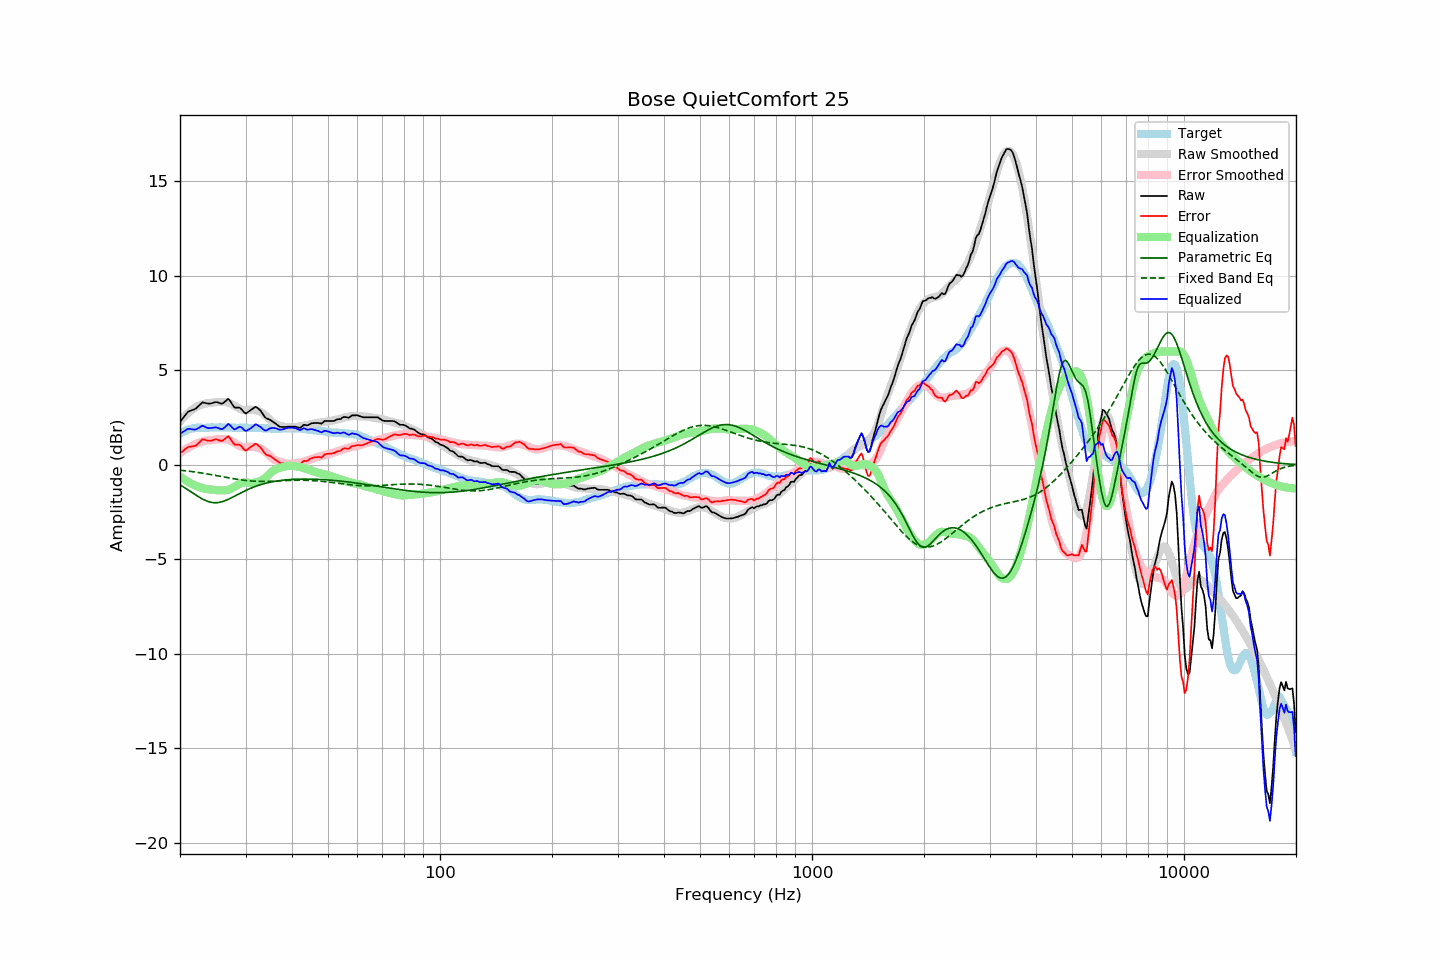

The data file committed next to this chart (first rows):
frequency, raw, error, smoothed, error_smoothed, equalization, parametric_eq, fixed_band_eq, equalized_raw, equalized_smoothed, target
20.00, 2.27, 0.62, 2.30, 0.62, -0.62, -1.06, -0.28, 1.65, 1.68, 1.65
20.20, 2.38, 0.68, 2.40, 0.68, -0.68, -1.11, -0.29, 1.70, 1.72, 1.70
20.40, 2.49, 0.74, 2.49, 0.74, -0.74, -1.16, -0.30, 1.75, 1.75, 1.75
20.61, 2.59, 0.82, 2.58, 0.79, -0.79, -1.22, -0.31, 1.80, 1.78, 1.78
20.81, 2.71, 0.88, 2.66, 0.85, -0.85, -1.27, -0.32, 1.86, 1.82, 1.83
21.02, 2.81, 0.94, 2.74, 0.90, -0.90, -1.32, -0.33, 1.91, 1.84, 1.87
21.23, 2.85, 0.96, 2.82, 0.95, -0.95, -1.38, -0.34, 1.90, 1.87, 1.89
21.44, 2.88, 0.97, 2.88, 0.99, -0.99, -1.44, -0.35, 1.88, 1.89, 1.91
21.66, 2.91, 0.98, 2.95, 1.03, -1.03, -1.49, -0.36, 1.87, 1.91, 1.93
21.87, 2.94, 1.00, 3.00, 1.07, -1.07, -1.55, -0.38, 1.86, 1.93, 1.94
22.09, 2.99, 1.03, 3.06, 1.11, -1.11, -1.61, -0.39, 1.88, 1.94, 1.96
22.31, 3.07, 1.10, 3.10, 1.14, -1.14, -1.66, -0.40, 1.92, 1.96, 1.97
22.54, 3.15, 1.18, 3.14, 1.18, -1.18, -1.71, -0.41, 1.97, 1.96, 1.97
22.76, 3.23, 1.26, 3.17, 1.20, -1.20, -1.76, -0.43, 2.02, 1.97, 1.97
22.99, 3.31, 1.35, 3.20, 1.23, -1.23, -1.81, -0.44, 2.07, 1.97, 1.96
23.22, 3.29, 1.33, 3.23, 1.26, -1.26, -1.86, -0.45, 2.03, 1.97, 1.96
23.45, 3.27, 1.31, 3.25, 1.28, -1.28, -1.89, -0.47, 1.99, 1.97, 1.96
23.69, 3.25, 1.28, 3.26, 1.29, -1.29, -1.93, -0.48, 1.96, 1.97, 1.97
23.92, 3.24, 1.27, 3.27, 1.30, -1.30, -1.96, -0.50, 1.94, 1.97, 1.97
24.16, 3.25, 1.27, 3.28, 1.30, -1.30, -1.98, -0.51, 1.94, 1.97, 1.98
24.40, 3.27, 1.28, 3.29, 1.31, -1.31, -1.99, -0.53, 1.95, 1.97, 1.98
24.65, 3.30, 1.32, 3.30, 1.32, -1.32, -2.00, -0.54, 1.97, 1.97, 1.97
24.89, 3.32, 1.34, 3.31, 1.34, -1.34, -2.01, -0.56, 1.98, 1.97, 1.97
25.14, 3.32, 1.34, 3.32, 1.35, -1.35, -2.00, -0.57, 1.97, 1.98, 1.97
25.39, 3.29, 1.30, 3.33, 1.35, -1.35, -1.99, -0.59, 1.94, 1.98, 1.98
25.65, 3.26, 1.27, 3.33, 1.35, -1.35, -1.98, -0.60, 1.91, 1.98, 1.98
25.91, 3.24, 1.27, 3.33, 1.35, -1.35, -1.96, -0.62, 1.88, 1.98, 1.97
26.16, 3.28, 1.31, 3.33, 1.35, -1.35, -1.93, -0.64, 1.93, 1.98, 1.97
26.43, 3.35, 1.38, 3.32, 1.35, -1.35, -1.90, -0.65, 2.00, 1.97, 1.97
26.69, 3.42, 1.45, 3.31, 1.34, -1.34, -1.87, -0.67, 2.08, 1.97, 1.97
26.96, 3.50, 1.52, 3.30, 1.32, -1.32, -1.83, -0.68, 2.17, 1.97, 1.98
27.23, 3.40, 1.42, 3.26, 1.29, -1.29, -1.79, -0.70, 2.10, 1.97, 1.98
27.50, 3.27, 1.29, 3.22, 1.25, -1.25, -1.74, -0.72, 2.01, 1.97, 1.98
27.77, 3.14, 1.17, 3.17, 1.21, -1.21, -1.70, -0.73, 1.93, 1.97, 1.97
28.05, 3.03, 1.06, 3.13, 1.16, -1.16, -1.66, -0.75, 1.87, 1.97, 1.97
28.33, 3.03, 1.07, 3.07, 1.11, -1.11, -1.61, -0.76, 1.92, 1.97, 1.96
28.62, 3.03, 1.07, 3.02, 1.06, -1.06, -1.57, -0.77, 1.97, 1.96, 1.95
28.90, 3.03, 1.06, 2.98, 1.01, -1.01, -1.52, -0.79, 2.02, 1.96, 1.96
29.19, 2.97, 1.01, 2.94, 0.97, -0.97, -1.48, -0.80, 1.99, 1.96, 1.95
29.48, 2.87, 0.89, 2.91, 0.94, -0.94, -1.44, -0.81, 1.92, 1.96, 1.97
29.78, 2.77, 0.81, 2.89, 0.93, -0.93, -1.39, -0.82, 1.84, 1.96, 1.96
30.08, 2.72, 0.75, 2.89, 0.93, -0.93, -1.35, -0.83, 1.79, 1.96, 1.97
30.38, 2.78, 0.82, 2.90, 0.94, -0.94, -1.31, -0.84, 1.83, 1.96, 1.96
30.68, 2.84, 0.88, 2.91, 0.96, -0.96, -1.28, -0.85, 1.88, 1.96, 1.96
30.99, 2.90, 0.94, 2.92, 0.96, -0.96, -1.24, -0.85, 1.93, 1.96, 1.96
31.30, 2.96, 1.00, 2.91, 0.96, -0.96, -1.20, -0.86, 2.00, 1.96, 1.96
31.61, 3.02, 1.06, 2.90, 0.95, -0.95, -1.17, -0.87, 2.07, 1.95, 1.95
31.93, 3.08, 1.12, 2.88, 0.93, -0.93, -1.14, -0.87, 2.14, 1.95, 1.95
32.24, 3.03, 1.08, 2.86, 0.91, -0.91, -1.11, -0.87, 2.11, 1.95, 1.94
32.57, 2.95, 1.00, 2.84, 0.89, -0.89, -1.08, -0.88, 2.05, 1.94, 1.95
32.89, 2.88, 0.93, 2.81, 0.87, -0.87, -1.05, -0.88, 2.01, 1.94, 1.95
33.22, 2.76, 0.82, 2.76, 0.83, -0.83, -1.03, -0.88, 1.93, 1.94, 1.94
33.55, 2.64, 0.70, 2.70, 0.77, -0.77, -1.00, -0.88, 1.87, 1.93, 1.94
33.89, 2.51, 0.58, 2.63, 0.70, -0.70, -0.98, -0.88, 1.81, 1.93, 1.92
34.23, 2.45, 0.52, 2.55, 0.62, -0.62, -0.96, -0.87, 1.83, 1.93, 1.93
34.57, 2.42, 0.50, 2.46, 0.54, -0.54, -0.94, -0.87, 1.88, 1.92, 1.92
34.92, 2.39, 0.47, 2.38, 0.46, -0.46, -0.92, -0.87, 1.93, 1.92, 1.92
35.27, 2.33, 0.41, 2.30, 0.38, -0.38, -0.90, -0.87, 1.95, 1.92, 1.92
35.62, 2.27, 0.35, 2.23, 0.32, -0.32, -0.89, -0.86, 1.95, 1.92, 1.91
35.97, 2.21, 0.29, 2.18, 0.26, -0.26, -0.87, -0.86, 1.94, 1.92, 1.91
... 635 more rows
